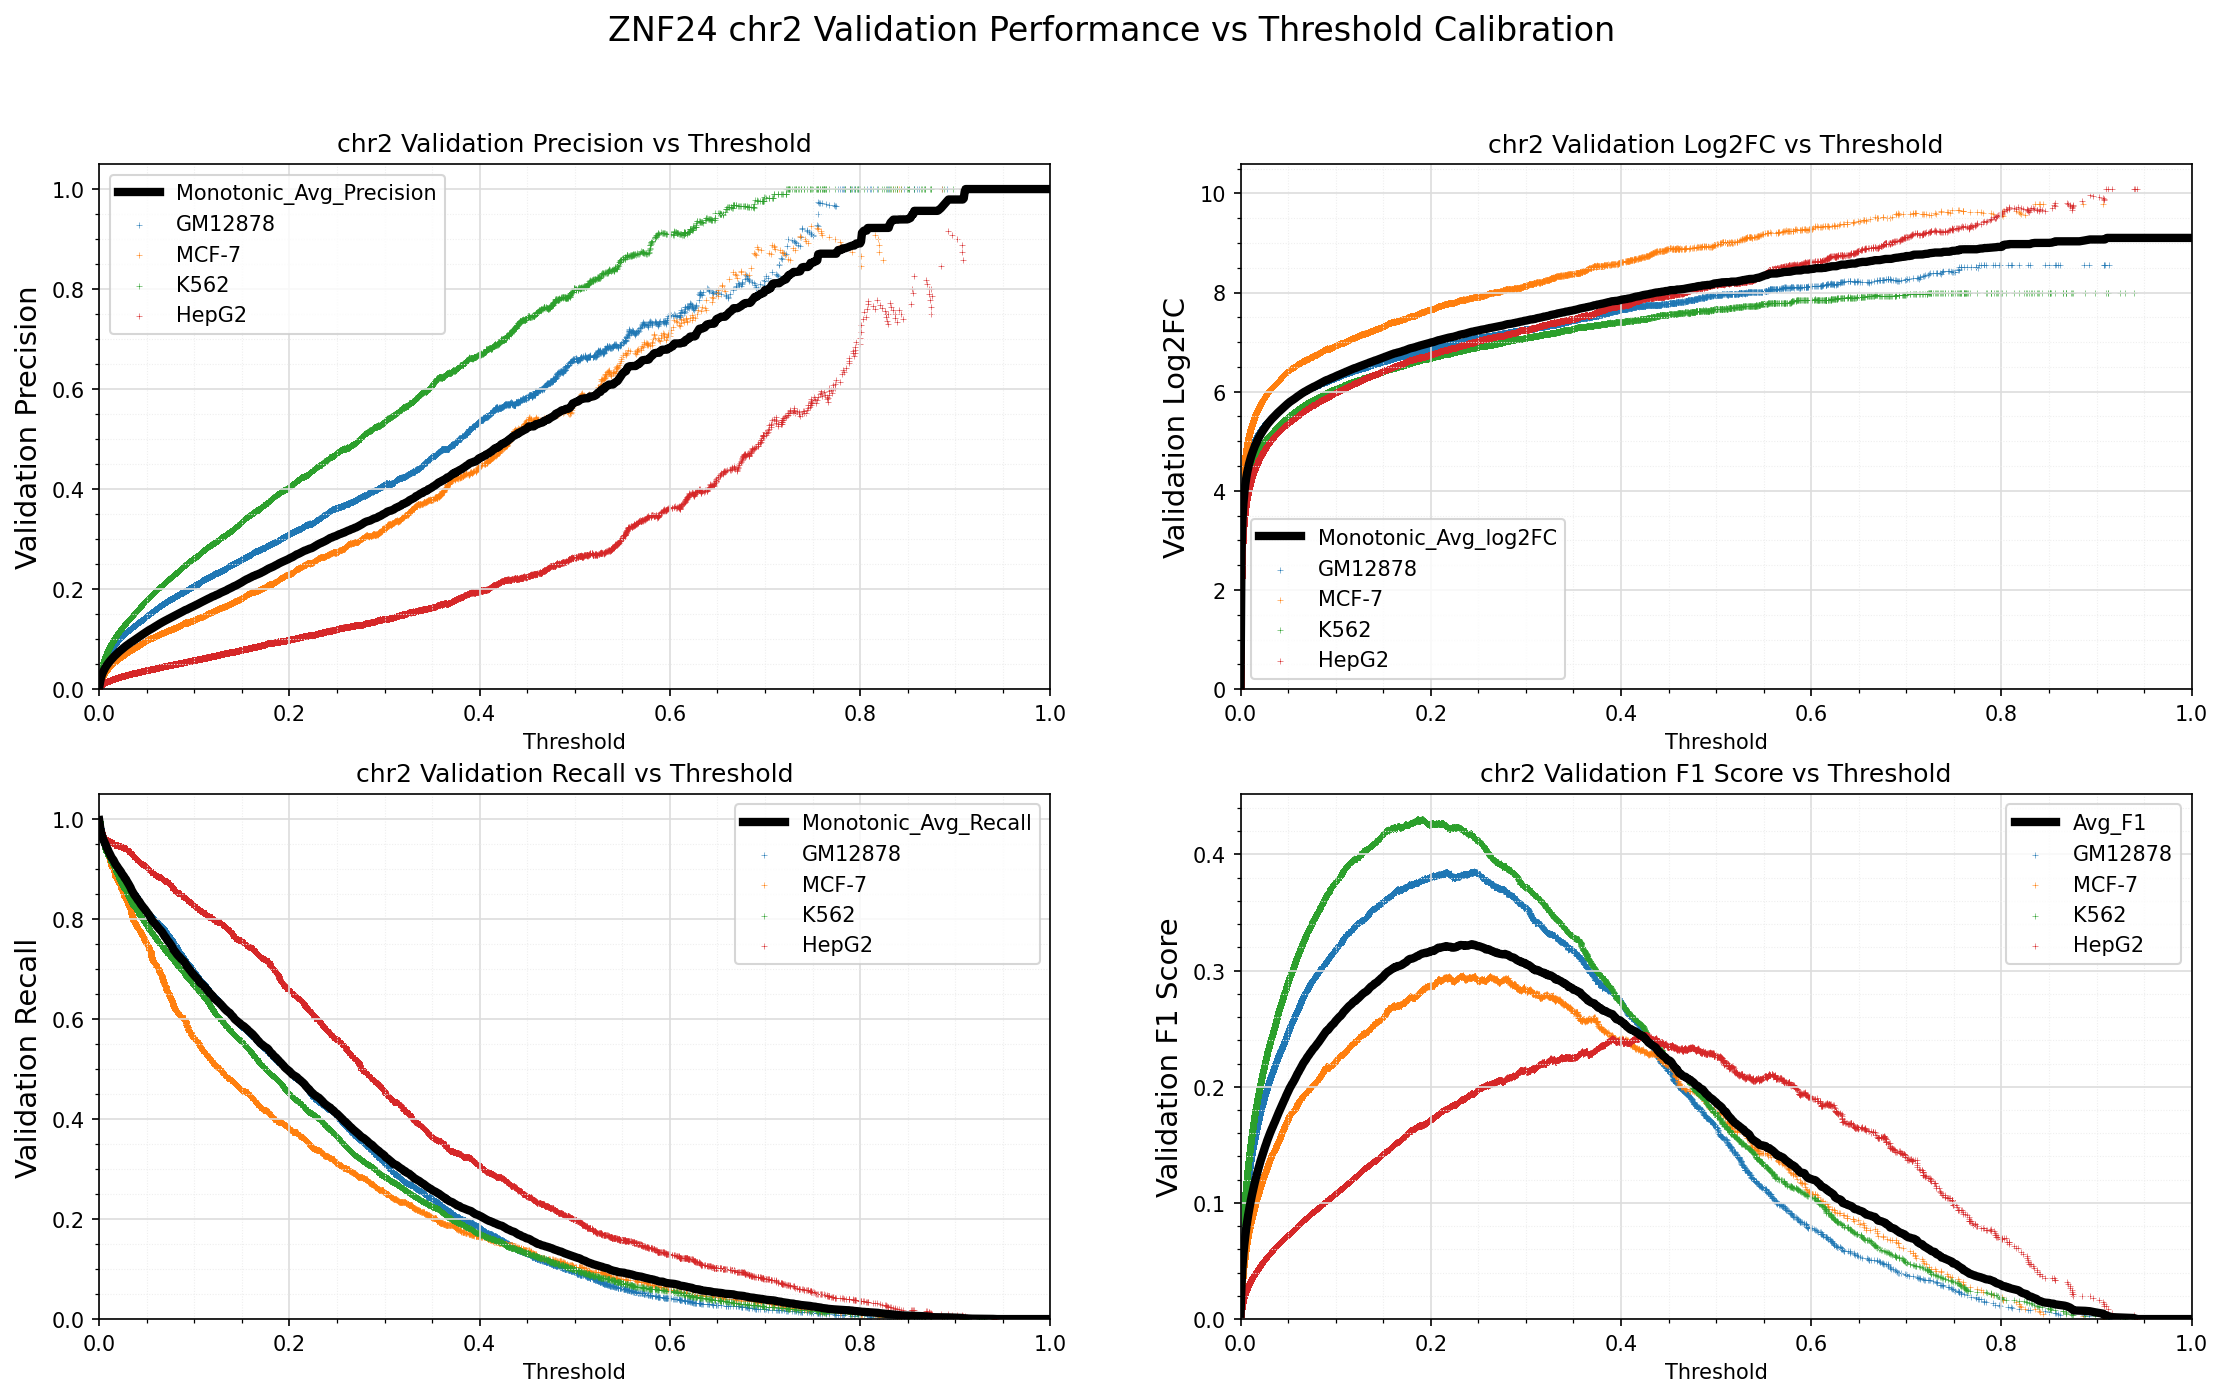

The table this chart was drawn from, first rows:
Standard_Thresh	Monotonic_Avg_Precision	Monotonic_Avg_Recall	Monotonic_Avg_log2FC	Avg_F1
0.0	0.002342	0.9978	0.05817	0.004669
0.001	0.01465	0.984	2.746	0.02877
0.002	0.02312	0.9737	3.413	0.04492
0.003	0.02897	0.9667	3.742	0.05586
0.004	0.03368	0.9607	3.961	0.06456
0.005	0.03768	0.9566	4.125	0.07187
0.006	0.04126	0.9521	4.258	0.07833
0.007	0.0445	0.9478	4.368	0.08413
0.008	0.04741	0.9429	4.461	0.08929
0.009	0.05021	0.9395	4.546	0.09421
0.01	0.05271	0.9346	4.617	0.09858
0.011	0.05518	0.9312	4.684	0.1029
0.012	0.05748	0.9272	4.743	0.1068
0.013	0.05963	0.9232	4.797	0.1105
0.014	0.06181	0.9205	4.85	0.1142
0.015	0.06388	0.9181	4.899	0.1177
0.016	0.06582	0.9144	4.942	0.1209
0.017	0.06769	0.9104	4.983	0.124
0.018	0.06955	0.9078	5.024	0.1271
0.019	0.07139	0.9051	5.062	0.1302
0.02	0.07317	0.9021	5.099	0.1331
0.021	0.07492	0.8996	5.134	0.1359
0.022	0.07652	0.8969	5.165	0.1385
0.023	0.07816	0.8941	5.197	0.1412
0.024	0.07973	0.8905	5.227	0.1437
0.025	0.08132	0.8879	5.256	0.1462
0.026	0.08291	0.8855	5.284	0.1487
0.027	0.08433	0.8818	5.31	0.1509
0.028	0.08595	0.8799	5.338	0.1535
0.029	0.08738	0.8763	5.362	0.1557
0.03	0.08881	0.8731	5.386	0.1579
0.031	0.09018	0.8699	5.409	0.16
0.032	0.0915	0.8663	5.431	0.162
0.033	0.09283	0.8631	5.452	0.164
0.034	0.094	0.8584	5.471	0.1657
0.035	0.09538	0.855	5.492	0.1678
0.036	0.09658	0.8512	5.51	0.1696
0.037	0.09792	0.8484	5.53	0.1716
0.038	0.09937	0.846	5.551	0.1737
0.039	0.1007	0.8433	5.57	0.1757
0.04	0.102	0.8402	5.588	0.1775
0.041	0.1032	0.8375	5.606	0.1793
0.042	0.1045	0.8355	5.625	0.1812
0.043	0.1058	0.8325	5.645	0.1831
0.044	0.1071	0.8294	5.662	0.1849
0.045	0.1084	0.827	5.68	0.1868
0.046	0.1097	0.8244	5.697	0.1886
0.047	0.1109	0.8219	5.714	0.1903
0.048	0.1123	0.8198	5.732	0.1923
0.049	0.1136	0.817	5.747	0.194
0.05	0.1149	0.8146	5.764	0.1959
0.051	0.1161	0.8115	5.779	0.1975
0.052	0.1173	0.8095	5.795	0.1993
0.053	0.1184	0.8063	5.808	0.2006
0.054	0.1195	0.8034	5.821	0.2022
0.055	0.1205	0.7993	5.833	0.2034
0.056	0.1216	0.7968	5.847	0.2049
0.057	0.1228	0.7939	5.86	0.2064
0.058	0.1241	0.7924	5.875	0.2081
0.059	0.1252	0.79	5.889	0.2097
... 941 more rows
